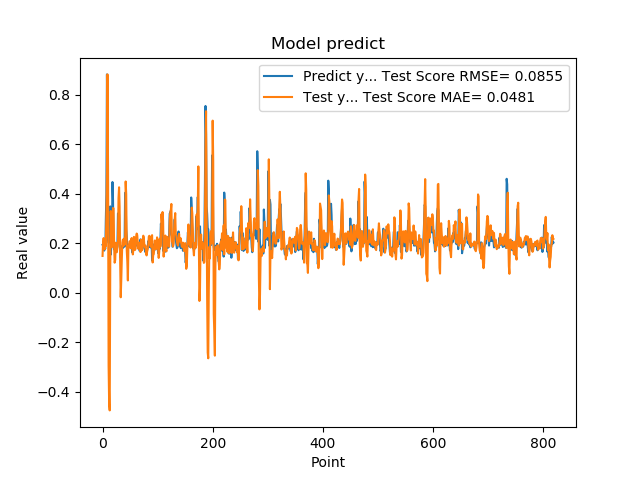

The file beside this chart, header and first rows:
1.941800117492676059e-01, 1.489127953185852560e-01
1.970258951187133512e-01, 2.040098239614185072e-01
1.859861761331558505e-01, 2.210877733381827193e-01
1.705197989940643033e-01, 1.919117488394967430e-01
1.844120919704437256e-01, 1.759413287492398448e-01
1.779371052980423251e-01, 1.923992315232059824e-01
3.004232645034790039e-01, 1.887121939108958035e-01
3.969086110591887873e-01, 3.140332737261155027e-01
8.820003867149353027e-01, 4.837077222285731670e-01
6.841114759445190430e-01, 8.820605429162691191e-01
2.116497457027435580e-01, 4.920943315037061283e-01
2.014262527227401733e-01, -2.929138946446332992e-01
2.061583995819092074e-01, -4.481033254943748156e-01
3.160260915756225586e-01, -4.748281193509879539e-01
3.489396274089813232e-01, 1.123934440513170985e-01
1.544443815946578979e-01, 3.302709805907511065e-01
1.959947794675827026e-01, 2.101212502947817640e-01
1.894801408052444180e-01, 1.844655290443958651e-01
4.474425017833709162e-01, 2.012344243064466132e-01
3.771362304687500555e-01, 3.424430925420480776e-01
1.889318972826004028e-01, 3.409418427171735932e-01
1.752775162458419522e-01, 1.888817939449272953e-01
1.822472065687180121e-01, 1.216867669765689247e-01
1.866402029991149902e-01, 1.328250267321040567e-01
1.715678423643112183e-01, 2.023320718635450988e-01
1.676391065120696744e-01, 1.718166845041347868e-01
1.773854047060013095e-01, 1.638108754345556917e-01
1.872433423995972235e-01, 1.833541314362051866e-01
3.204146027565002441e-01, 2.080626919092884441e-01
3.134283721446990967e-01, 3.822259294853028178e-01
3.171058297157288153e-01, 4.261517959034062941e-01
2.202603369951247891e-01, 3.473810808334332756e-01
1.659800857305526733e-01, 1.247770068198385818e-01
1.415748745203018188e-01, -1.794596226572004946e-02
1.852595061063766479e-01, 5.191291689089936462e-02
1.814238876104354858e-01, 1.374883275955810780e-01
1.905867606401443481e-01, 2.038952606903925158e-01
1.810430586338043213e-01, 2.150961347747059327e-01
1.954265981912612915e-01, 1.896547790505277720e-01
2.029463946819305142e-01, 1.986976367332812243e-01
1.862521618604660034e-01, 2.209085161119561380e-01
4.038094580173492432e-01, 1.968135551143544992e-01
3.743042349815369207e-01, 4.496849461197821030e-01
2.572054266929626465e-01, 3.977540382622777315e-01
2.253161966800689420e-01, 1.700587501054577899e-01
1.787700653076171875e-01, 1.273361378092833784e-01
1.761920750141143799e-01, 4.995916472272783626e-02
1.861467957496643066e-01, 1.890030181739867088e-01
1.954011768102645874e-01, 1.914108135765008045e-01
1.907722949981689176e-01, 2.082950611283337916e-01
1.898660957813262939e-01, 2.078722957776249491e-01
2.001174986362457275e-01, 1.803706256847163181e-01
1.922753006219863892e-01, 2.161473894394303485e-01
1.810636967420578003e-01, 2.212820346014064687e-01
1.635809391736984530e-01, 1.797550382403331759e-01
1.916799396276473999e-01, 1.550934523827970646e-01
2.058236002922058105e-01, 1.741026610640450112e-01
1.857409924268722812e-01, 2.259357959442196973e-01
1.752161234617233276e-01, 2.071416420945253467e-01
1.845117062330245972e-01, 1.730057714316476647e-01
2.143009155988692682e-01, 1.783602441725324061e-01
... 759 more rows
